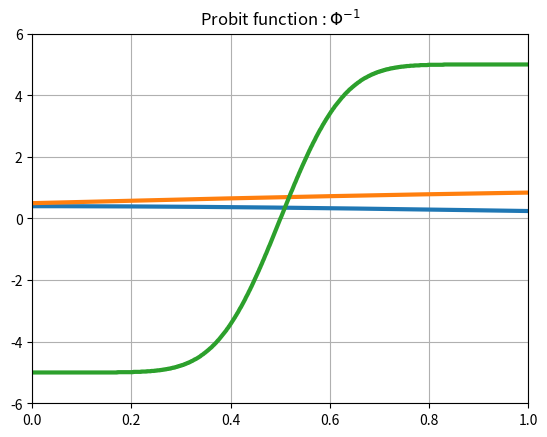

Write the Python code that produced this figure.
#coding: utf-8

from math import pi
import numpy as np
import numpy.random as rd
import matplotlib.pyplot as plt


#データ数
NUM=1000
x1=np.linspace(-5,5,NUM)

#標準正規分布
x2=np.exp(-x1**2/2)/np.sqrt(2*pi)

plt.plot(x1,x2,linewidth=3.0)
plt.xlim((-5,5))
plt.ylim((0,0.5))
plt.grid()
plt.title("standard normal distribution : N(x|0,1)")
filename="sn.png"
plt.savefig(filename)
plt.show()


#正規累積分布関数
x3=np.zeros(NUM)
for i in range(NUM):
	x3[i]=np.sum(x2[:i])
x3/=x3[NUM-1]

plt.plot(x1,x3,linewidth=3.0)
plt.xlim((-5,5))
plt.ylim((0,1))
plt.grid()
plt.title("standard normal cumulative distribution function : $\\Phi$")
filename="sn_cdf.png"
plt.savefig(filename)
plt.show()


#プロビット関数
x4=np.linspace(0,1,NUM)
x5=np.zeros(NUM)
for i in range(NUM):
	temp=abs(x3[i]-x4)
	x5[i]=x1[np.argmin(temp)]

plt.plot(x4,x5,linewidth=3.0)
plt.xlim((-0,1))
plt.ylim((-6,6))
plt.grid()
plt.title("Probit function : $\\Phi^{-1}$")
filename="probit_func.png"
plt.savefig(filename)
plt.show()
